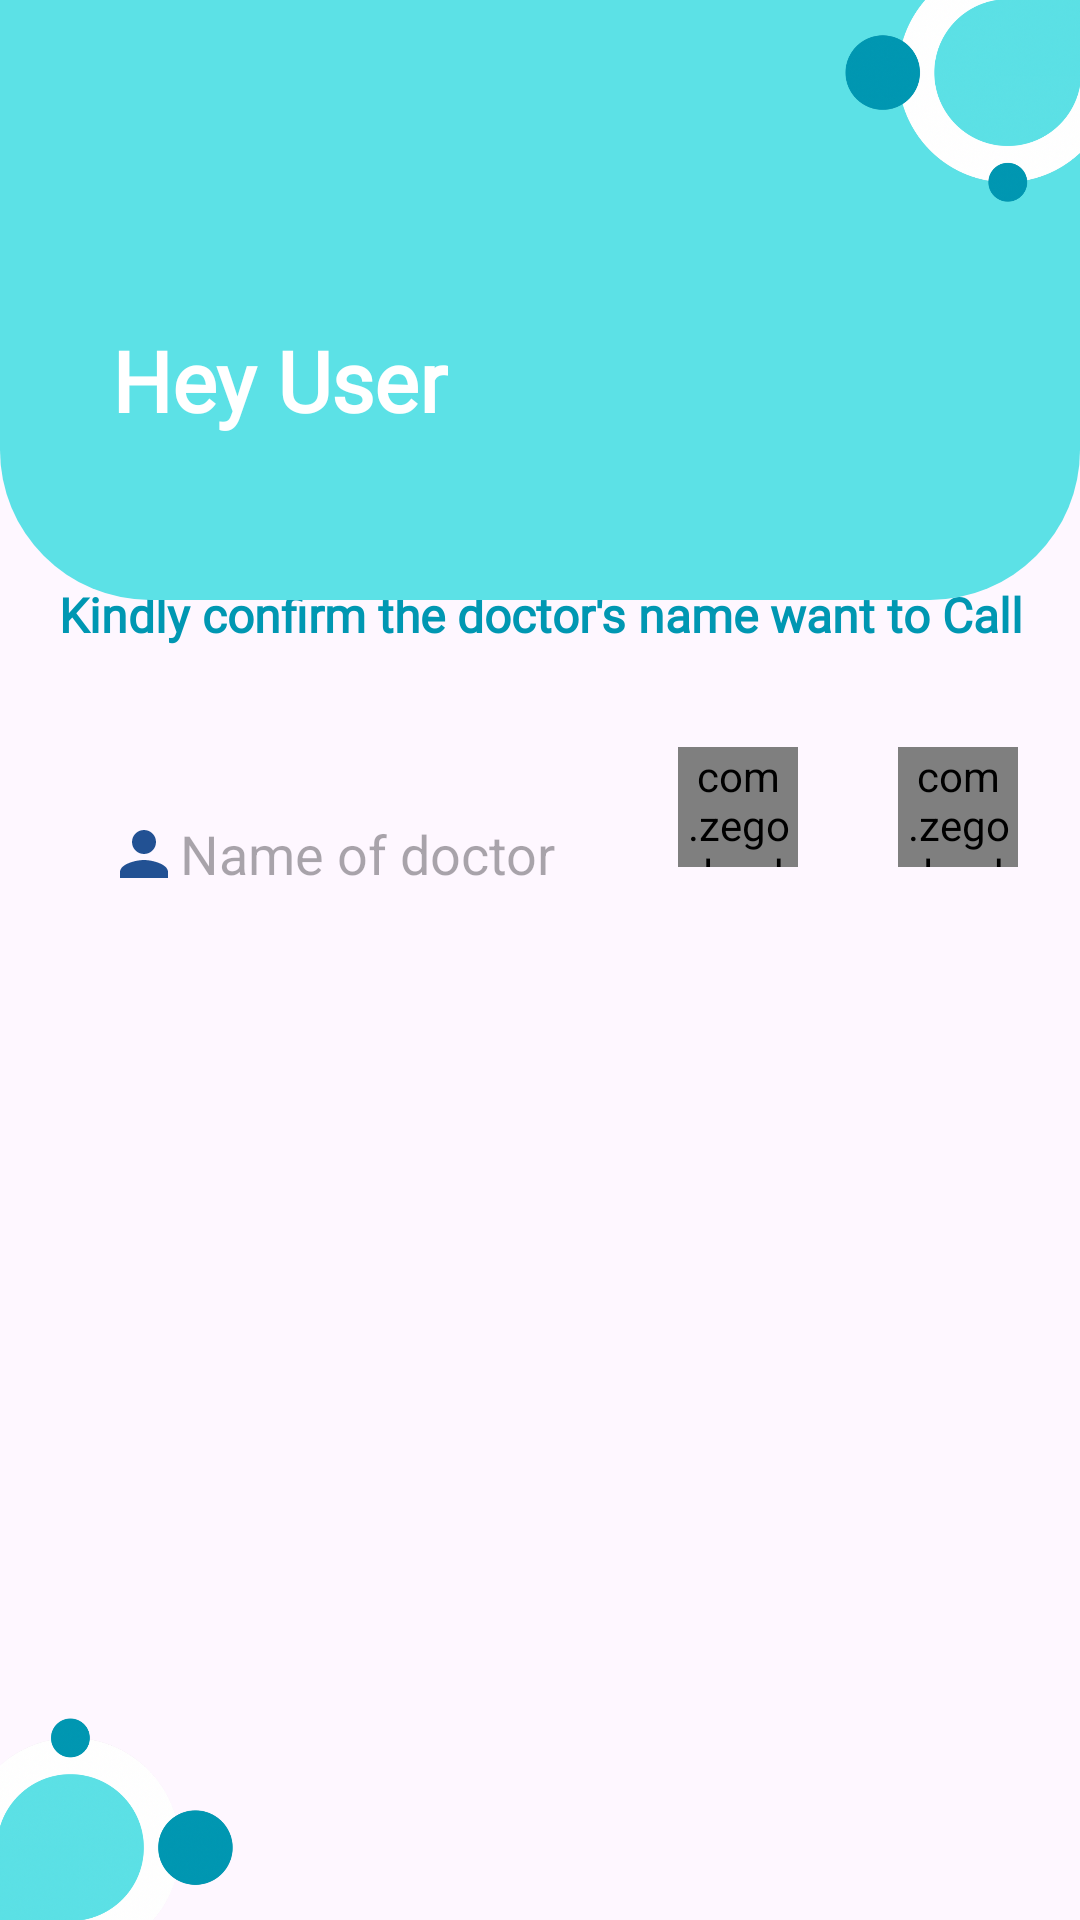

Layout XML and referenced resources for this Android screen:
<!-- AndroidManifest.xml: application theme Base.Theme.Newapp -->
<!-- res/layout/activity_maincall.xml -->
<?xml version="1.0" encoding="utf-8"?>
<androidx.constraintlayout.widget.ConstraintLayout xmlns:android="http://schemas.android.com/apk/res/android"
    xmlns:app="http://schemas.android.com/apk/res-auto"
    xmlns:tools="http://schemas.android.com/tools"
    android:layout_width="match_parent"
    android:layout_height="match_parent"
    tools:context=".maincall">

    <TextView
        android:id="@+id/textView13"
        android:layout_width="wrap_content"
        android:layout_height="wrap_content"
        android:fontFamily="@font/alice"
        android:text="Kindly confirm the doctor's name want to Call"
        android:textColor="@color/mainblue"
       android:gravity="center"
        android:textSize="16sp"
        android:textStyle="bold
"
        app:layout_constraintBottom_toBottomOf="parent"
        app:layout_constraintEnd_toEndOf="parent"
        app:layout_constraintStart_toStartOf="parent"
        app:layout_constraintTop_toTopOf="parent"
        app:layout_constraintVertical_bias="0.314" />

    <EditText
        android:id="@+id/usereditTextText"
        android:layout_width="wrap_content"
        android:layout_height="50dp"
        android:layout_marginTop="44dp"
        android:background="@drawable/edittext_background"
        android:drawableLeft="@drawable/account"
        android:ems="10"
        android:hint="Name of doctor"
        android:inputType="text"
        android:padding="13dp"
        app:layout_constraintEnd_toEndOf="parent"
        app:layout_constraintHorizontal_bias="0.154"
        app:layout_constraintStart_toStartOf="parent"
        app:layout_constraintTop_toBottomOf="@+id/textView13" />

    <com.zegocloud.uikit.prebuilt.call.invite.widget.ZegoSendCallInvitationButton
        android:id="@+id/voice_call_button"
        android:layout_width="40dp"
        android:layout_height="40dp"
        app:layout_constraintBottom_toTopOf="@+id/imageView7"
        app:layout_constraintEnd_toEndOf="parent"
        app:layout_constraintHorizontal_bias="0.706"
        app:layout_constraintStart_toStartOf="parent"
        app:layout_constraintTop_toBottomOf="@+id/textView13"
        app:layout_constraintVertical_bias="0.181" />

    <com.zegocloud.uikit.prebuilt.call.invite.widget.ZegoSendCallInvitationButton
        android:id="@+id/video_call_button"
        android:layout_width="40dp"
        android:layout_height="40dp"
        app:layout_constraintBottom_toTopOf="@+id/imageView7"
        app:layout_constraintEnd_toEndOf="parent"
        app:layout_constraintHorizontal_bias="0.935"
        app:layout_constraintStart_toStartOf="parent"
        app:layout_constraintTop_toBottomOf="@+id/textView13"
        app:layout_constraintVertical_bias="0.181" />

    <ImageView
        android:id="@+id/imageView3"
        android:layout_width="match_parent"
        android:layout_height="200dp"
        android:scaleType="fitStart"
        app:layout_constraintStart_toStartOf="parent"
        app:layout_constraintTop_toTopOf="parent"
        app:srcCompat="@drawable/bottom_bg" />
    <ImageView
        android:id="@+id/imageView89"
        android:layout_width="match_parent"
        android:layout_height="200dp"
        android:scaleType="fitEnd"
        app:layout_constraintEnd_toEndOf="parent"
        app:layout_constraintHorizontal_bias="0.0"
        app:layout_constraintStart_toStartOf="parent"
        app:layout_constraintTop_toTopOf="parent"
        app:srcCompat="@drawable/ai" />

    <TextView
        android:id="@+id/userrrrrrrrr"
        android:layout_width="wrap_content"
        android:layout_height="wrap_content"
        android:layout_marginTop="108dp"
        android:text="Hey User"
        android:textColor="@color/white"
        android:textSize="28sp"
        android:textStyle="bold"
        android:fontFamily="@font/alice"
        app:layout_constraintEnd_toEndOf="parent"
        app:layout_constraintHorizontal_bias="0.15"
        app:layout_constraintStart_toStartOf="parent"
        app:layout_constraintTop_toTopOf="@+id/imageView3" />

    <ImageView
        android:id="@+id/imageView7"
        android:layout_width="match_parent"
        android:layout_height="200dp"
        app:layout_constraintBottom_toBottomOf="parent"
        app:layout_constraintEnd_toEndOf="parent"
        app:layout_constraintHorizontal_bias="0.0"
        android:scaleType="fitStart"
        app:layout_constraintStart_toStartOf="parent"
        app:srcCompat="@drawable/bottom" />


</androidx.constraintlayout.widget.ConstraintLayout>
<!-- resources referenced by this layout -->
<resources>
  <color name="mainblue">#0097B2</color>
  <color name="white">#FFFFFFFF</color>
  <!-- drawable account (drawable) -->
  <vector android:height="24dp" android:tint="#225193"
      android:viewportHeight="24" android:viewportWidth="24"
      android:width="24dp" xmlns:android="http://schemas.android.com/apk/res/android">
      <path android:fillColor="@android:color/white" android:pathData="M12,12c2.21,0 4,-1.79 4,-4s-1.79,-4 -4,-4 -4,1.79 -4,4 1.79,4 4,4zM12,14c-2.67,0 -8,1.34 -8,4v2h16v-2c0,-2.66 -5.33,-4 -8,-4z"/>
  </vector>
  <!-- drawable ai: png bitmap (drawable, 286262 bytes) -->
  <!-- drawable bottom: png bitmap (drawable, 285592 bytes) -->
  <!-- drawable bottom_bg (drawable) -->
  <?xml version="1.0" encoding="utf-8"?>
  <shape xmlns:android="http://schemas.android.com/apk/res/android">
   <corners android:bottomRightRadius="50dp"
       android:bottomLeftRadius="50dp">
   </corners>
      <solid android:color="@color/paleblue"/>
  </shape>
  <style name="Base.Theme.Newapp" parent="Theme.AppCompat.DayNight.NoActionBar">
          
          
          <item name="colorPrimaryDark">@color/mainblue</item>
          <item name="colorPrimary">@color/paleblue</item>
      </style>
  <color name="paleblue">#5CE1E6</color>
</resources>
